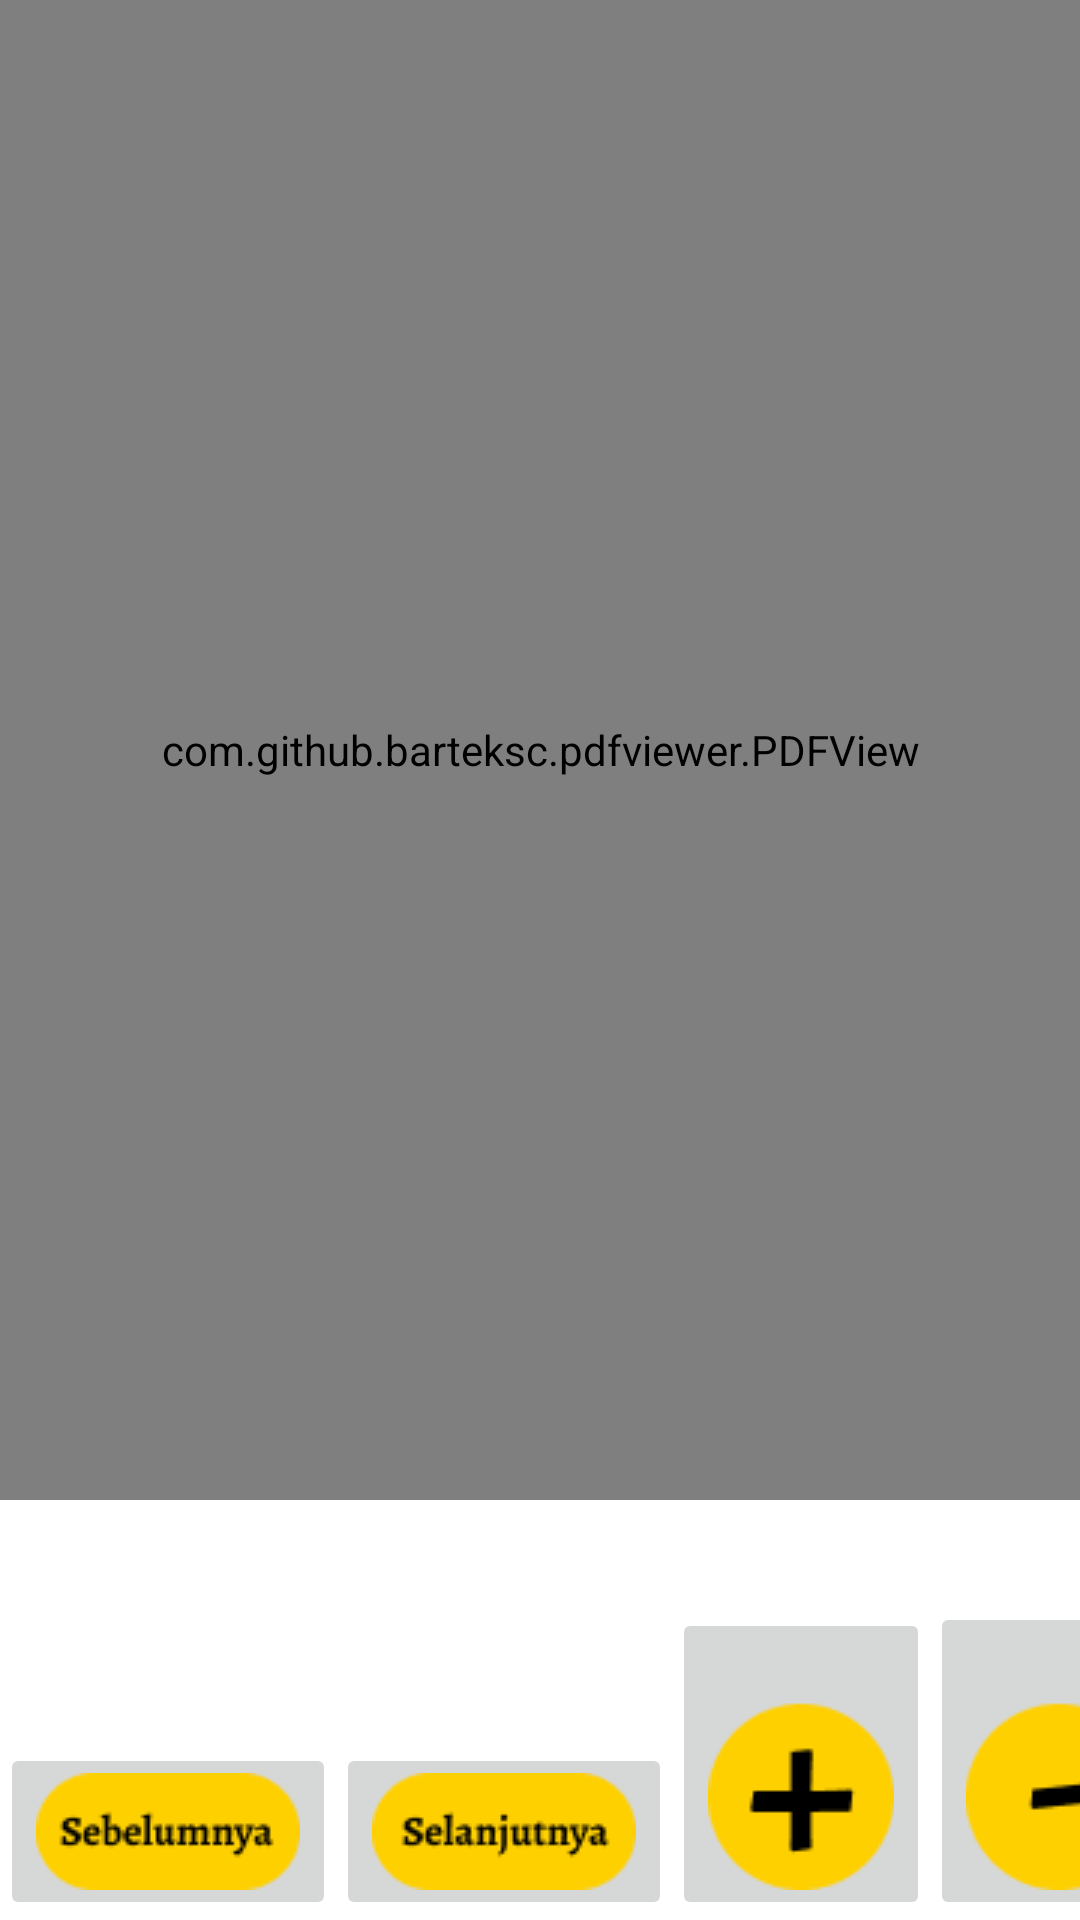

Here is an Android app screen rendered from its layout file. Give the layout XML and the strings, colors and styles it references.
<!-- AndroidManifest.xml: application theme Theme.Gamaya -->
<!-- res/layout/activity_pakaian.xml -->
<?xml version="1.0" encoding="utf-8"?>
<androidx.constraintlayout.widget.ConstraintLayout xmlns:android="http://schemas.android.com/apk/res/android"
    xmlns:app="http://schemas.android.com/apk/res-auto"
    xmlns:tools="http://schemas.android.com/tools"
    android:layout_width="match_parent"
    android:layout_height="match_parent"
    tools:context=".PakaianActivity">

    <ImageButton
        android:id="@+id/btn_previous"
        android:layout_width="wrap_content"
        android:layout_height="wrap_content"
        android:src="@drawable/sebelumnya"
        android:onClick="previousPage"
        app:layout_constraintBottom_toBottomOf="parent"
        app:layout_constraintStart_toStartOf="parent" />

    <ImageButton
        android:id="@+id/btn_next"
        android:layout_width="wrap_content"
        android:layout_height="wrap_content"
        android:src="@drawable/selanjutnya"
        android:onClick="nextPage"
        app:layout_constraintBottom_toBottomOf="parent"
        app:layout_constraintStart_toEndOf="@+id/btn_previous" />

    <ImageButton
        android:id="@+id/btn_zoomin"
        android:layout_width="wrap_content"
        android:layout_height="wrap_content"
        android:src="@drawable/zoomin"
        android:onClick="zoomIn"
        app:layout_constraintBottom_toBottomOf="parent"
        app:layout_constraintStart_toEndOf="@+id/btn_next" />

    <ImageButton
        android:id="@+id/btn_zoomout"
        android:layout_width="wrap_content"
        android:layout_height="wrap_content"
        android:src="@drawable/zoomout"
        android:onClick="zoomOut"
        app:layout_constraintBottom_toBottomOf="parent"
        app:layout_constraintStart_toEndOf="@+id/btn_zoomin" />

    <com.github.barteksc.pdfviewer.PDFView
        android:id="@+id/pdfView"
        android:layout_width="match_parent"
        android:layout_height="500dp"
        app:layout_constraintBottom_toTopOf="@+id/btn_next"
        app:layout_constraintTop_toTopOf="parent"
        app:layout_constraintVertical_bias="0.0"
        tools:layout_editor_absoluteX="0dp">

    </com.github.barteksc.pdfviewer.PDFView>

</androidx.constraintlayout.widget.ConstraintLayout>
<!-- resources referenced by this layout -->
<resources>
  <!-- drawable sebelumnya: png bitmap (drawable, 1427 bytes) -->
  <!-- drawable selanjutnya: png bitmap (drawable, 1406 bytes) -->
  <!-- drawable zoomin: png bitmap (drawable, 1107 bytes) -->
  <!-- drawable zoomout: png bitmap (drawable, 1033 bytes) -->
  <style name="Theme.Gamaya" parent="Theme.MaterialComponents.DayNight.NoActionBar">
          
          <item name="colorPrimary">@color/purple_500</item>
          <item name="colorPrimaryVariant">@color/purple_700</item>
          <item name="colorOnPrimary">@color/white</item>
          
          <item name="colorSecondary">@color/teal_200</item>
          <item name="colorSecondaryVariant">@color/teal_700</item>
          <item name="colorOnSecondary">@color/black</item>
          
          <item name="android:statusBarColor" tools:targetApi="l">?attr/colorPrimaryVariant</item>
          
      </style>
  <color name="purple_500">#FF6200EE</color>
  <color name="purple_700">#FF3700B3</color>
  <color name="white">#FFFFFFFF</color>
  <color name="teal_200">#FF03DAC5</color>
  <color name="teal_700">#FF018786</color>
  <color name="black">#000000</color>
</resources>
